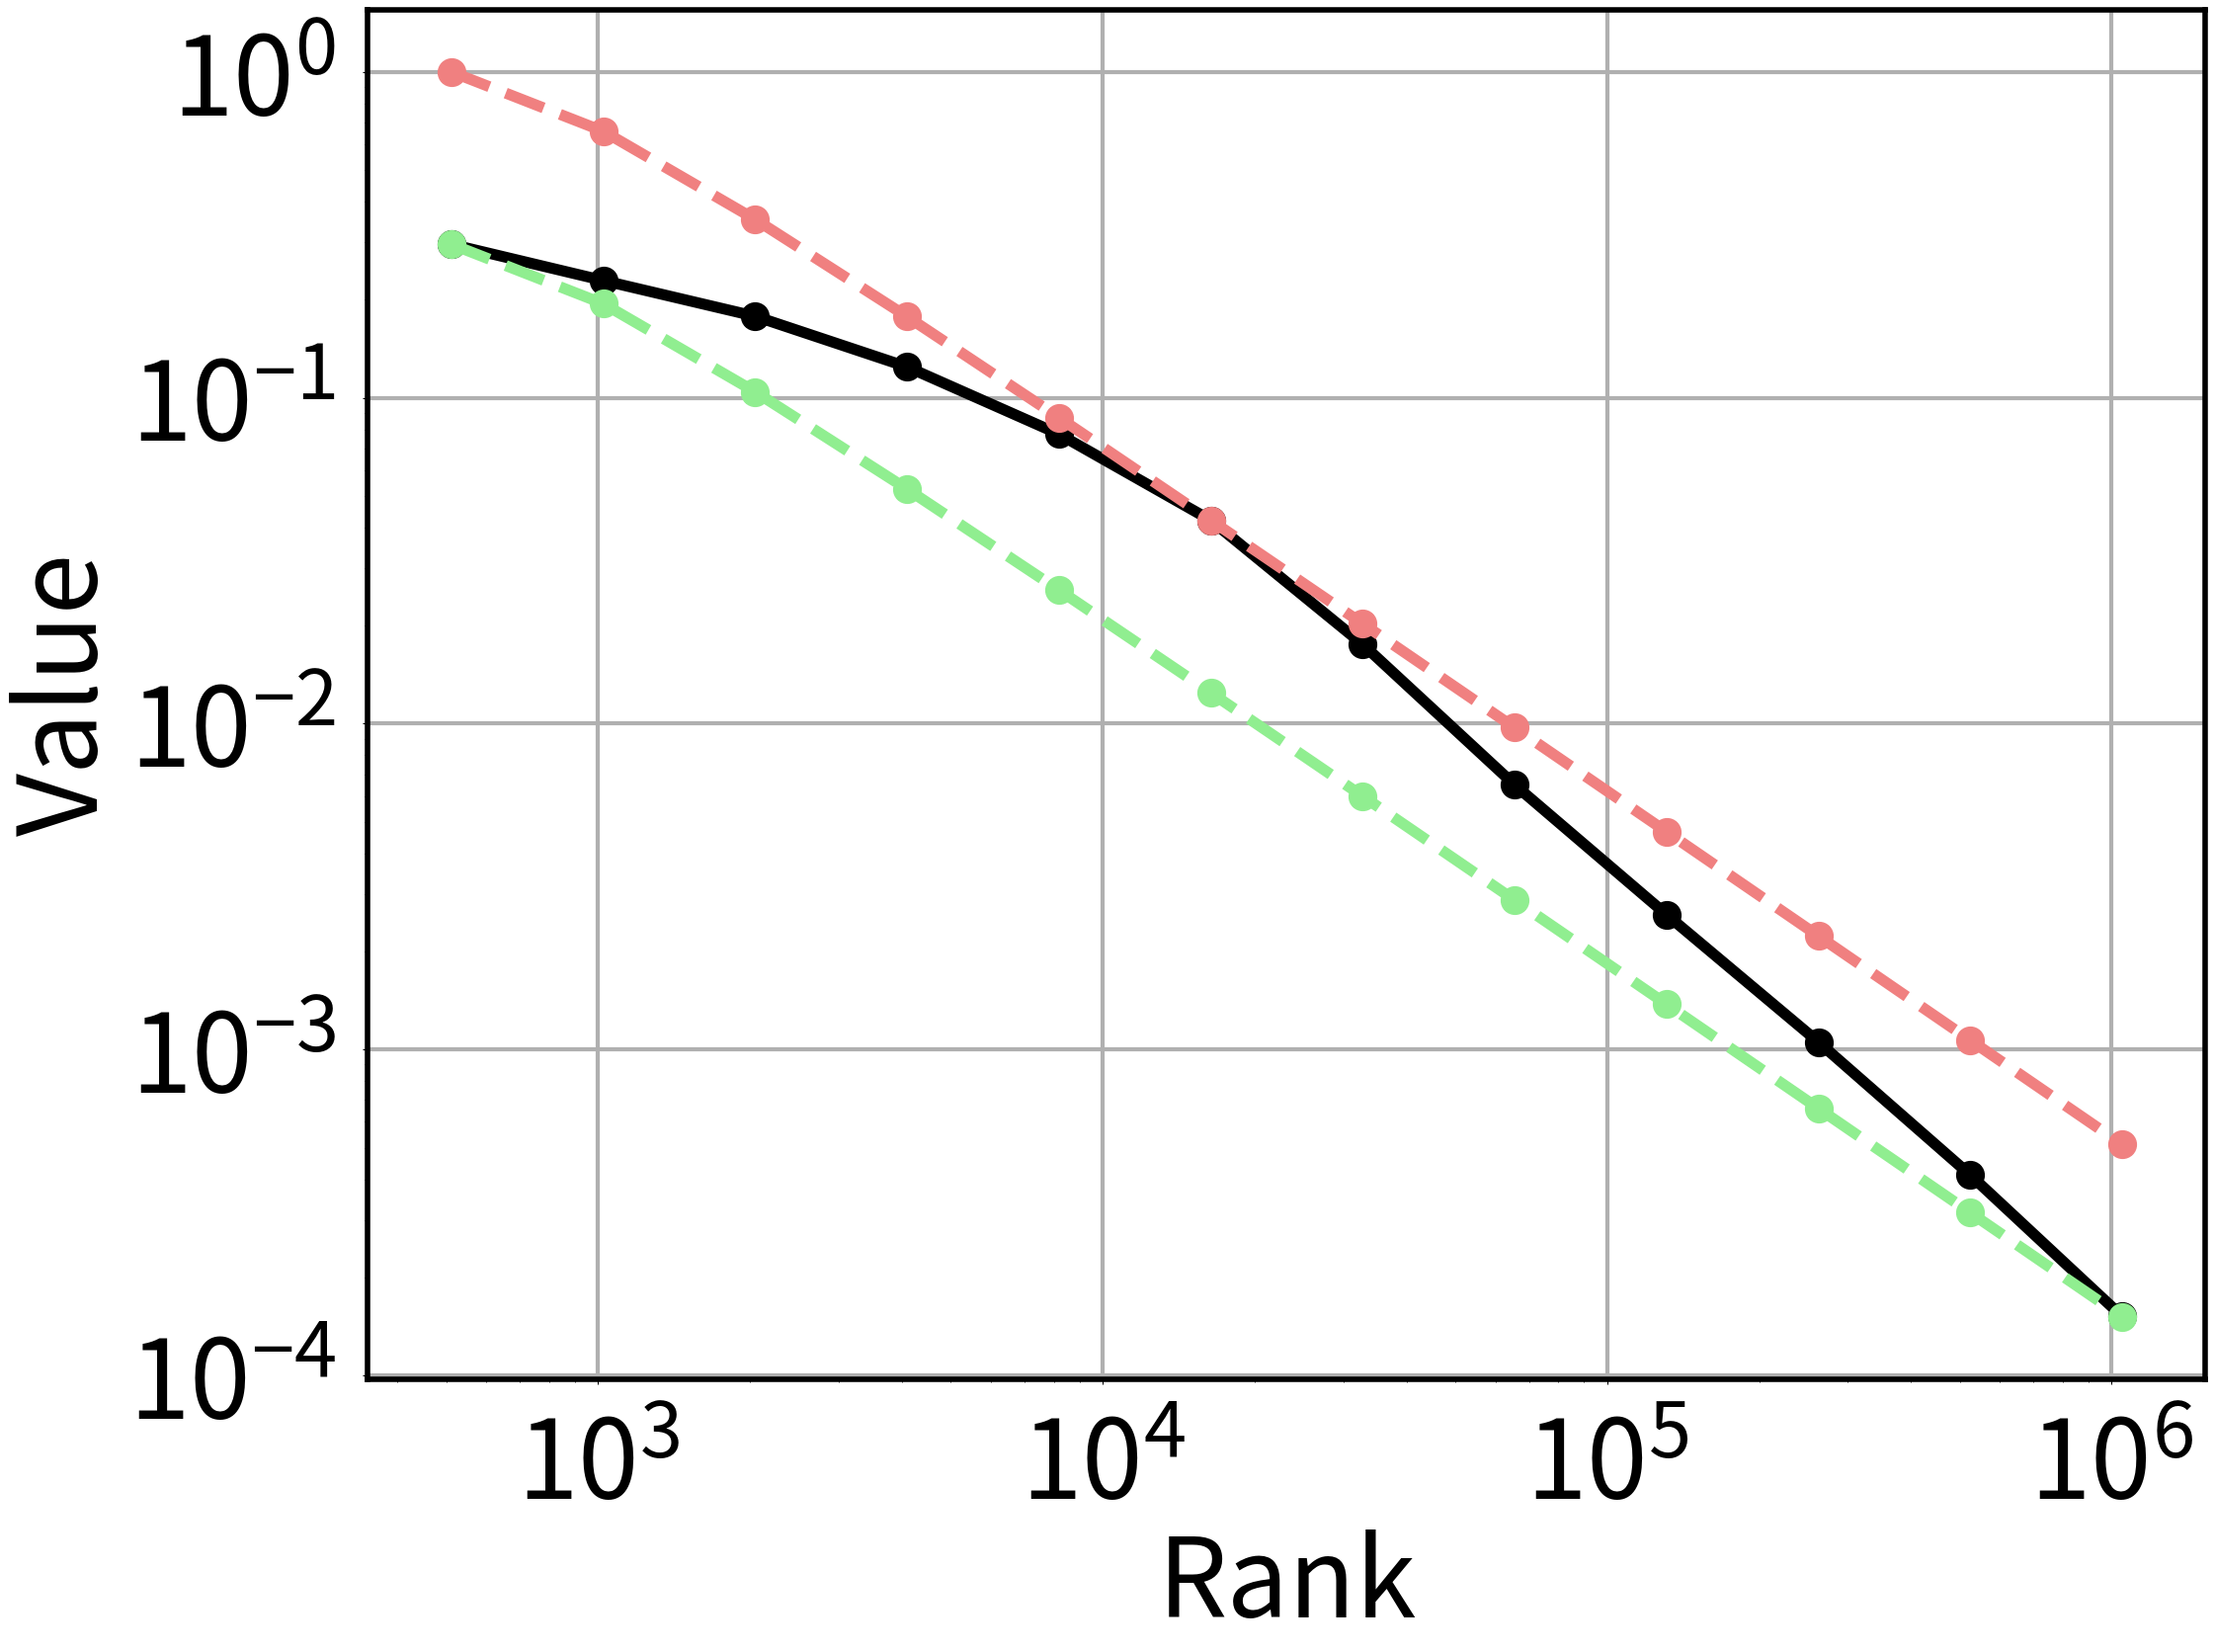

Recreate this plot in Python. (Note: this script raises an exception after producing the figure.)
import matplotlib.pyplot as plt
import numpy as np
import time

small_graph = ["CG", "WV", "EN", "SD"]
middle_graph = ["DB", "wiki_fy", "ND"]
large_graph = ["CP", "LJ", "WZ"]


filedata = {
    'CG':{
        "x_data": [9, 10, 11, 12, 13, 14, 15, 16, 17, 18, 19, 20],
        'y_data_s': [0.295819, 0.229018, 0.177879, 0.124409, 0.0773619, 0.0420877, 0.0175154, 0.00649272, 0.00259548, 0.001055, 0.000412343, 0.000151791, ],
        'y_data_b1': [0.295658, 0.194372, 0.104277, 0.0524606, 0.0257041, 0.0124434, 0.00598926, 0.00287465, 0.00137781, 0.000659926, 0.000315973, 0.000151262, ],
        'y_data_b2': [1.00002, 0.657437, 0.352705, 0.177441, 0.0869407, 0.0420881, 0.0202579, 0.00972312, 0.00466027, 0.00223211, 0.00106874, 0.000511625, ],
        'y_data_beta': [0.191612, 0.12597, 0.067581, 0.0339991, 0.0166585, 0.00806441, 0.00388157, 0.00186302, 0.000892944, 0.00042769, 0.000204778, 9.80311e-05, ],
    },
    'WV':{
        "x_data": [2, 3, 4, 5, 6, 7, 8, 9, 10, 11, 12, 13, 14, 15, 16, 17, 18],
        'y_data_s': [0.30011, 0.237771, 0.193888, 0.141291, 0.106874, 0.0807248, 0.0610521, 0.0450647, 0.0325015, 0.0229076, 0.0165779, 0.0121397, 0.00884112, 0.00632251, 0.00450662, 0.00315698, 0.00207555],
        'y_data_b1': [0.226366, 0.230849, 0.187392, 0.141129, 0.103001, 0.0740944, 0.0529315, 0.0376846, 0.0267844, 0.0190211, 0.0135023, 0.0095827, 0.00680023, 0.00482543, 0.00342403, 0.00242959, 0.00172396, ],
        'y_data_b2': [0.300119, 0.306062, 0.248447, 0.18711, 0.136559, 0.0982352, 0.0701772, 0.0499627, 0.0355111, 0.0252184, 0.0179015, 0.0127048, 0.00901581, 0.00639761, 0.00453962, 0.00322118, 0.00228564, ],
        'y_data_beta': [0.319275, 0.325598, 0.264305, 0.199053, 0.145276, 0.104506, 0.0746566, 0.0531518, 0.0377777, 0.0268281, 0.0190441, 0.0135158, 0.00959129, 0.00680597, 0.00482938, 0.00342679, 0.00243153, ],
    },
    'EN':{
        "x_data": [17, 18, 19, 20, 21, 22, 23],
        'y_data_s': [0.295231, 0.195828, 0.127731, 0.0635921, 0.0234058, 0.00686284, 0.00213469],
        'y_data_b1': [0.295197, 0.161403, 0.0727372, 0.0308681, 0.012783, 0.00523512, 0.00213264, ],
        'y_data_b2': [0.608178, 0.332529, 0.149856, 0.0635958, 0.026336, 0.0107856, 0.00439376, ],
'y_data_beta': [0.154635, 0.0845485, 0.0381023, 0.0161698, 0.00669617, 0.00274234, 0.00111715, ],
    },
    'SD':{
        "x_data": [17, 18, 19, 20, 21, 22, 23],
        'y_data_s': [0.271295, 0.180065, 0.118799, 0.0650015, 0.0314599, 0.0130237, 0.00472285],
        'y_data_b1': [0.270943, 0.173392, 0.0906848, 0.0445037, 0.021277, 0.010052, 0.00472194, ],
        'y_data_b2': [0.400751, 0.256463, 0.134131, 0.0658252, 0.0314706, 0.0148678, 0.0069842, ],
'y_data_beta': [0.185705, 0.118843, 0.0621554, 0.0305029, 0.0145832, 0.00688963, 0.00323642, ],
    },
    'wiki_fy':{
        "x_data": [16, 17, 18, 19, 20, 21, 22, 23],
        'y_data_s': [0.280518, 0.178463, 0.107438, 0.0503134, 0.0231894, 0.010888, 0.00486943, 0.00242604],
        'y_data_b1': [0.278743, 0.178383, 0.0932953, 0.0457848, 0.0218895, 0.0103413, 0.00485787, 0.00227565, ],
        'y_data_b2': [0.321083, 0.20548, 0.107467, 0.0527395, 0.0252144, 0.0119122, 0.00559577, 0.00262132, ],
'y_data_beta': [0.185705, 0.118843, 0.0621554, 0.0305029, 0.0145832, 0.00688963, 0.00323642, 0.00151609, ],
    },
    'ND':{
        "x_data": [22, 23, 24, 25, 26, 27, 28, 29, 30, ],
        'y_data_s': [0.355371, 0.263359, 0.195451, 0.116561, 0.0613552, 0.0327888, 0.017087, 0.00762937, 0.00291182, ],
        'y_data_b1': [0.355317, 0.252097, 0.145347, 0.078443, 0.0411972, 0.0213686, 0.0110178, 0.00566437, 0.00290791, ],
        'y_data_b2': [0.551087, 0.390996, 0.22543, 0.121663, 0.0638957, 0.0331421, 0.0170884, 0.00878528, 0.00451008, ],
'y_data_beta': [0.209379, 0.148555, 0.0856495, 0.0462245, 0.0242765, 0.012592, 0.00649254, 0.00333787, 0.00171356, ],
    },
'DB':{
        "x_data": [15, 16, 17, 18, 19, 20, 21, 22, 23, ],
        'y_data_s': [0.308751, 0.262538, 0.195303, 0.147807, 0.101159, 0.0615631, 0.0311142, 0.0123569, 0.00440229, ],
        'y_data_b1': [0.30795, 0.235645, 0.145912, 0.0844209, 0.0474911, 0.026375, 0.0145579, 0.00801121, 0.00440199, ],
        'y_data_b2': [0.719008, 0.550189, 0.340678, 0.197108, 0.110883, 0.0615808, 0.0339901, 0.0187047, 0.0102778, ],
'y_data_beta': [0.228619, 0.174941, 0.108324, 0.0626733, 0.0352569, 0.0195805, 0.0108077, 0.00594744, 0.00326799, ],
    },
}


def plot_b1b2sj(filename):
    t1 = time.time()

    fontsize = 80
    plt.figure(figsize=(24, 18))
    plt.xlabel('Rank', fontsize=fontsize)
    plt.ylabel('Value', fontsize=fontsize)
    plt.tick_params(labelsize=fontsize, pad=20)

    ax = plt.gca()
    ax_width = 4
    ax.spines['bottom'].set_linewidth(ax_width)
    ax.spines['left'].set_linewidth(ax_width)
    ax.spines['right'].set_linewidth(ax_width)
    ax.spines['top'].set_linewidth(ax_width)
    plt.yscale('log')
    plt.xscale('log')

    plt.grid(linewidth=3)

    lineweight = 8.0
    markersize = 20

    x_data = [np.power(2, x_) for x_ in filedata[filename]['x_data']]
    plt.plot(x_data, filedata[filename]["y_data_s"], marker='o', linestyle="-", label=r'$\sum{s_j}$', color='black', linewidth=lineweight, markersize=markersize)
    plt.plot(x_data, filedata[filename]["y_data_b1"], marker='o', linestyle="--", label='b1', color='lightgreen', linewidth=lineweight, markersize=markersize)
    plt.plot(x_data, filedata[filename]["y_data_b2"], marker='o', linestyle="--", label='b2', color='lightcoral', linewidth=lineweight, markersize=markersize)

    f = plt.gcf()
    f.savefig(f'./res_pic/{filename}.png', bbox_inches='tight' )
    f.clear()
    print(f"{filename} plot finished. cost {time.time() - t1}s")

if __name__ == "__main__":
    filelist = ['CG', 'WV', 'EN', 'SD', 'wiki_fy', 'DB', 'ND']
    for filename in filelist:
        plot_b1b2sj(filename)






